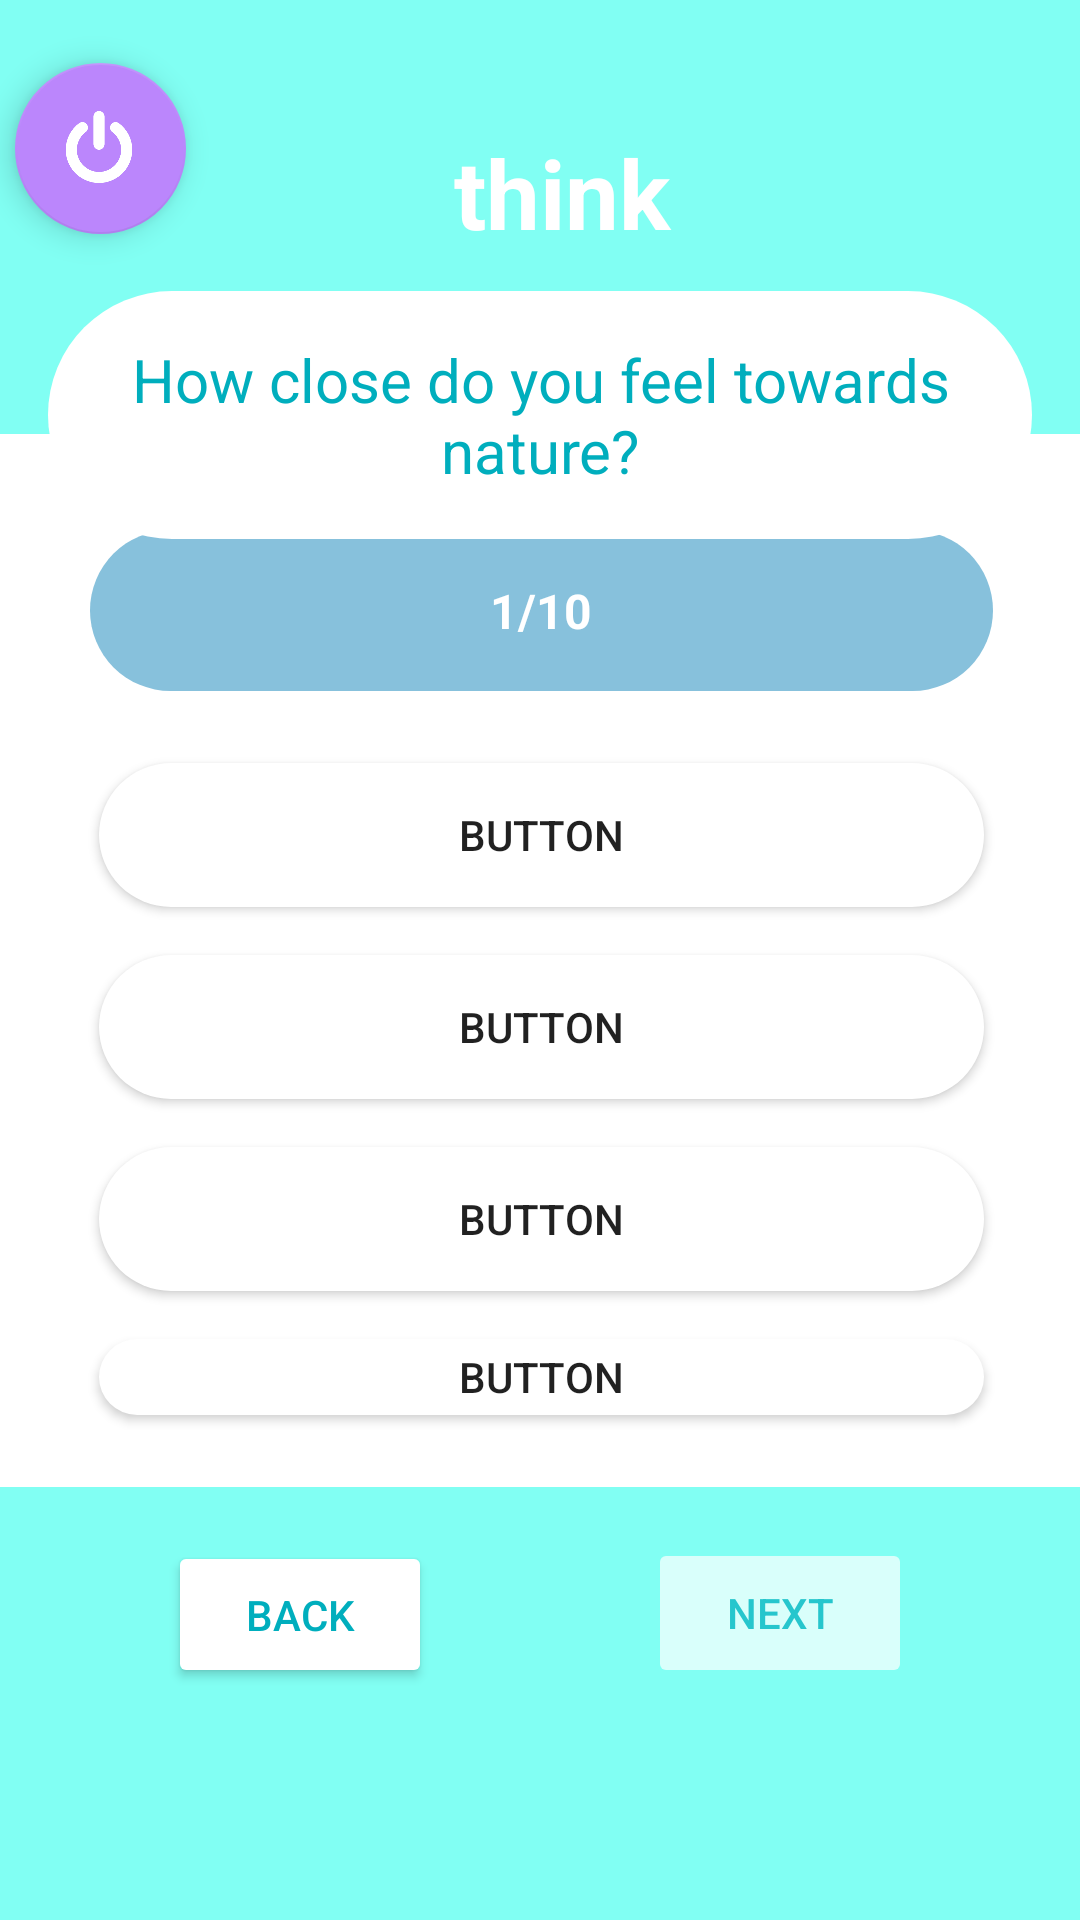

Android layout source for this screen:
<!-- AndroidManifest.xml: application theme Theme.Think -->
<!-- res/layout/activity_questions.xml -->
<?xml version="1.0" encoding="utf-8"?>
<androidx.constraintlayout.widget.ConstraintLayout xmlns:android="http://schemas.android.com/apk/res/android"
    xmlns:app="http://schemas.android.com/apk/res-auto"
    xmlns:tools="http://schemas.android.com/tools"
    android:layout_width="match_parent"
    android:layout_height="match_parent"
    android:background="@color/colorPrimary"
    android:backgroundTint="@color/colorPrimary"
    tools:context=".QuestionsActivity">

    <androidx.appcompat.widget.Toolbar
        android:id="@+id/toolbar"
        android:layout_width="90dp"
        android:layout_height="56dp"
        android:background="@color/colorPrimary"
        app:layout_constraintBottom_toBottomOf="parent"
        app:layout_constraintEnd_toEndOf="parent"
        app:layout_constraintHorizontal_bias="0.498"
        app:layout_constraintStart_toStartOf="parent"
        app:layout_constraintTop_toTopOf="parent"
        app:layout_constraintVertical_bias="0.062">

        <TextView
            android:layout_width="match_parent"
            android:layout_height="wrap_content"
            android:gravity="center"
            android:text="@string/app_name"
            android:textColor="@color/white"
            android:textSize="32dp"
            android:textStyle="bold"></TextView>
    </androidx.appcompat.widget.Toolbar>

    <LinearLayout
        android:id="@+id/optionsContainer"
        android:layout_width="365dp"
        android:layout_height="351dp"
        android:background="@color/white"
        android:orientation="vertical"
        android:padding="16dp"
        app:layout_constraintBottom_toBottomOf="parent"
        app:layout_constraintCircleRadius="200dp"
        app:layout_constraintEnd_toEndOf="parent"
        app:layout_constraintHorizontal_bias="0.489"
        app:layout_constraintStart_toStartOf="parent"
        app:layout_constraintTop_toTopOf="parent">

        <TextView
            android:id="@+id/count"
            android:layout_width="match_parent"
            android:layout_height="wrap_content"
            android:layout_margin="16dp"
            android:background="@drawable/roundedcorners"
            android:backgroundTint="#87C1DC"
            android:gravity="center"
            android:padding="16dp"
            android:text="1/10"
            android:textAppearance="@style/TextAppearance.AppCompat.Large"
            android:textColor="@color/colorOnSecondary"
            android:textColorHighlight="@color/colorPrimaryVariant"
            android:textColorHint="#FAF7F7"
            android:textColorLink="#FFFFFF"
            android:textSize="16sp"
            android:textStyle="bold" />

        <Button
            android:id="@+id/option1"
            android:layout_width="295dp"
            android:layout_height="wrap_content"
            android:layout_gravity="center"
            android:layout_margin="8dp"
            android:background="@drawable/roundedcorners"
            android:text="Button" />

        <Button
            android:id="@+id/option2"
            android:layout_width="295dp"
            android:layout_height="wrap_content"
            android:layout_gravity="center"
            android:layout_margin="8dp"
            android:background="@drawable/roundedcorners"
            android:text="Button" />

        <Button
            android:id="@+id/option3"
            android:layout_width="295dp"
            android:layout_height="wrap_content"
            android:layout_gravity="center"
            android:layout_margin="8dp"
            android:background="@drawable/roundedcorners"
            android:text="Button" />

        <Button
            android:id="@+id/option4"
            android:layout_width="295dp"
            android:layout_height="wrap_content"
            android:layout_gravity="center"
            android:layout_margin="8dp"
            android:background="@drawable/roundedcorners"
            android:text="Button" />
    </LinearLayout>

    <TextView
        android:id="@+id/question"
        android:layout_width="0dp"
        android:layout_height="wrap_content"
        android:layout_margin="16dp"
        android:background="@drawable/roundedcorners"
        android:gravity="center"
        android:padding="16dp"
        android:text="How close do you feel towards nature?"
        android:textColor="@color/colorPrimaryVariant"
        android:textColorHint="@color/teal_200"
        android:textSize="20sp"
        app:layout_constraintBottom_toBottomOf="parent"
        app:layout_constraintEnd_toEndOf="parent"
        app:layout_constraintHorizontal_bias="0.75"
        app:layout_constraintStart_toStartOf="parent"
        app:layout_constraintTop_toTopOf="parent"
        app:layout_constraintVertical_bias="0.154" />

    <Button
        android:id="@+id/back"
        android:layout_width="wrap_content"
        android:layout_height="49dp"
        android:layout_marginStart="16dp"
        android:layout_marginEnd="16dp"
        android:layout_marginBottom="32dp"
        android:backgroundTint="@color/white"
        android:text="back"
        android:textColor="@color/colorPrimaryVariant"
        app:layout_constraintBottom_toBottomOf="parent"
        app:layout_constraintEnd_toStartOf="@+id/next"
        app:layout_constraintHorizontal_bias="0.5"
        app:layout_constraintStart_toStartOf="parent"
        app:layout_constraintTop_toBottomOf="@+id/optionsContainer"
        app:layout_constraintVertical_bias="0.284" />

    <Button
        android:id="@+id/next"
        android:enabled="false"
        android:alpha="0.7"
        android:layout_width="wrap_content"
        android:layout_height="50dp"
        android:layout_marginStart="16dp"
        android:layout_marginEnd="16dp"
        android:layout_marginBottom="32dp"
        android:backgroundTint="@color/white"
        android:text="next"
        android:textColor="@color/colorPrimaryVariant"
        app:layout_constraintBottom_toBottomOf="parent"
        app:layout_constraintEnd_toEndOf="parent"
        app:layout_constraintHorizontal_bias="0.5"
        app:layout_constraintStart_toEndOf="@+id/back"
        app:layout_constraintTop_toBottomOf="@+id/optionsContainer"
        app:layout_constraintVertical_bias="0.273" />

    <com.google.android.material.floatingactionbutton.FloatingActionButton
        android:id="@+id/floatingExit"
        android:layout_width="64dp"
        android:layout_height="57dp"
        android:clickable="true"
        android:foregroundGravity="center"
        app:layout_constraintBottom_toTopOf="@+id/question"
        app:layout_constraintEnd_toEndOf="parent"
        app:layout_constraintHorizontal_bias="0.016"
        app:layout_constraintStart_toStartOf="parent"
        app:layout_constraintTop_toTopOf="parent"
        app:layout_constraintVertical_bias="0.527"
        app:srcCompat="@drawable/ic_power_button_off" />

</androidx.constraintlayout.widget.ConstraintLayout>
<!-- resources referenced by this layout -->
<resources>
  <color name="colorOnSecondary">@color/white</color>
  <color name="colorPrimary">#81FFF3</color>
  <color name="colorPrimaryVariant">#00AEBD</color>
  <color name="teal_200">#FF03DAC5</color>
  <color name="white">#FFFFFFFF</color>
  <!-- drawable ic_power_button_off: vector/xml drawable (drawable, 2088 chars, omitted) -->
  <!-- drawable roundedcorners (drawable) -->
  <?xml version="1.0" encoding="utf-8"?>
  <shape android:shape="rectangle" xmlns:android="http://schemas.android.com/apk/res/android">
      <corners android:radius="2000dp"/>
      <solid android:color="@color/white"/>
  </shape>
  <string name="app_name">think</string>
  <style name="Theme.Think" parent="Theme.MaterialComponents.DayNight.NoActionBar">
          
          <item name="colorPrimary">#81FFF3</item>
          <item name="colorPrimaryVariant">#00AEBD</item>
          <item name="colorOnPrimary">@color/white</item>
          
          <item name="colorSecondary">@color/purple_200</item>
          <item name="colorSecondaryVariant">@color/purple_500</item>
          <item name="colorOnSecondary">@color/white</item>
          
          <item name="android:statusBarColor" tools:targetApi="l">?attr/colorPrimary</item>
          
         
          <item name="android:windowTranslucentStatus">true</item>
          <item name="android:windowTranslucentNavigation">true</item>
  
      </style>
  <color name="purple_200">#FFBB86FC</color>
  <color name="purple_500">#FF6200EE</color>
</resources>
